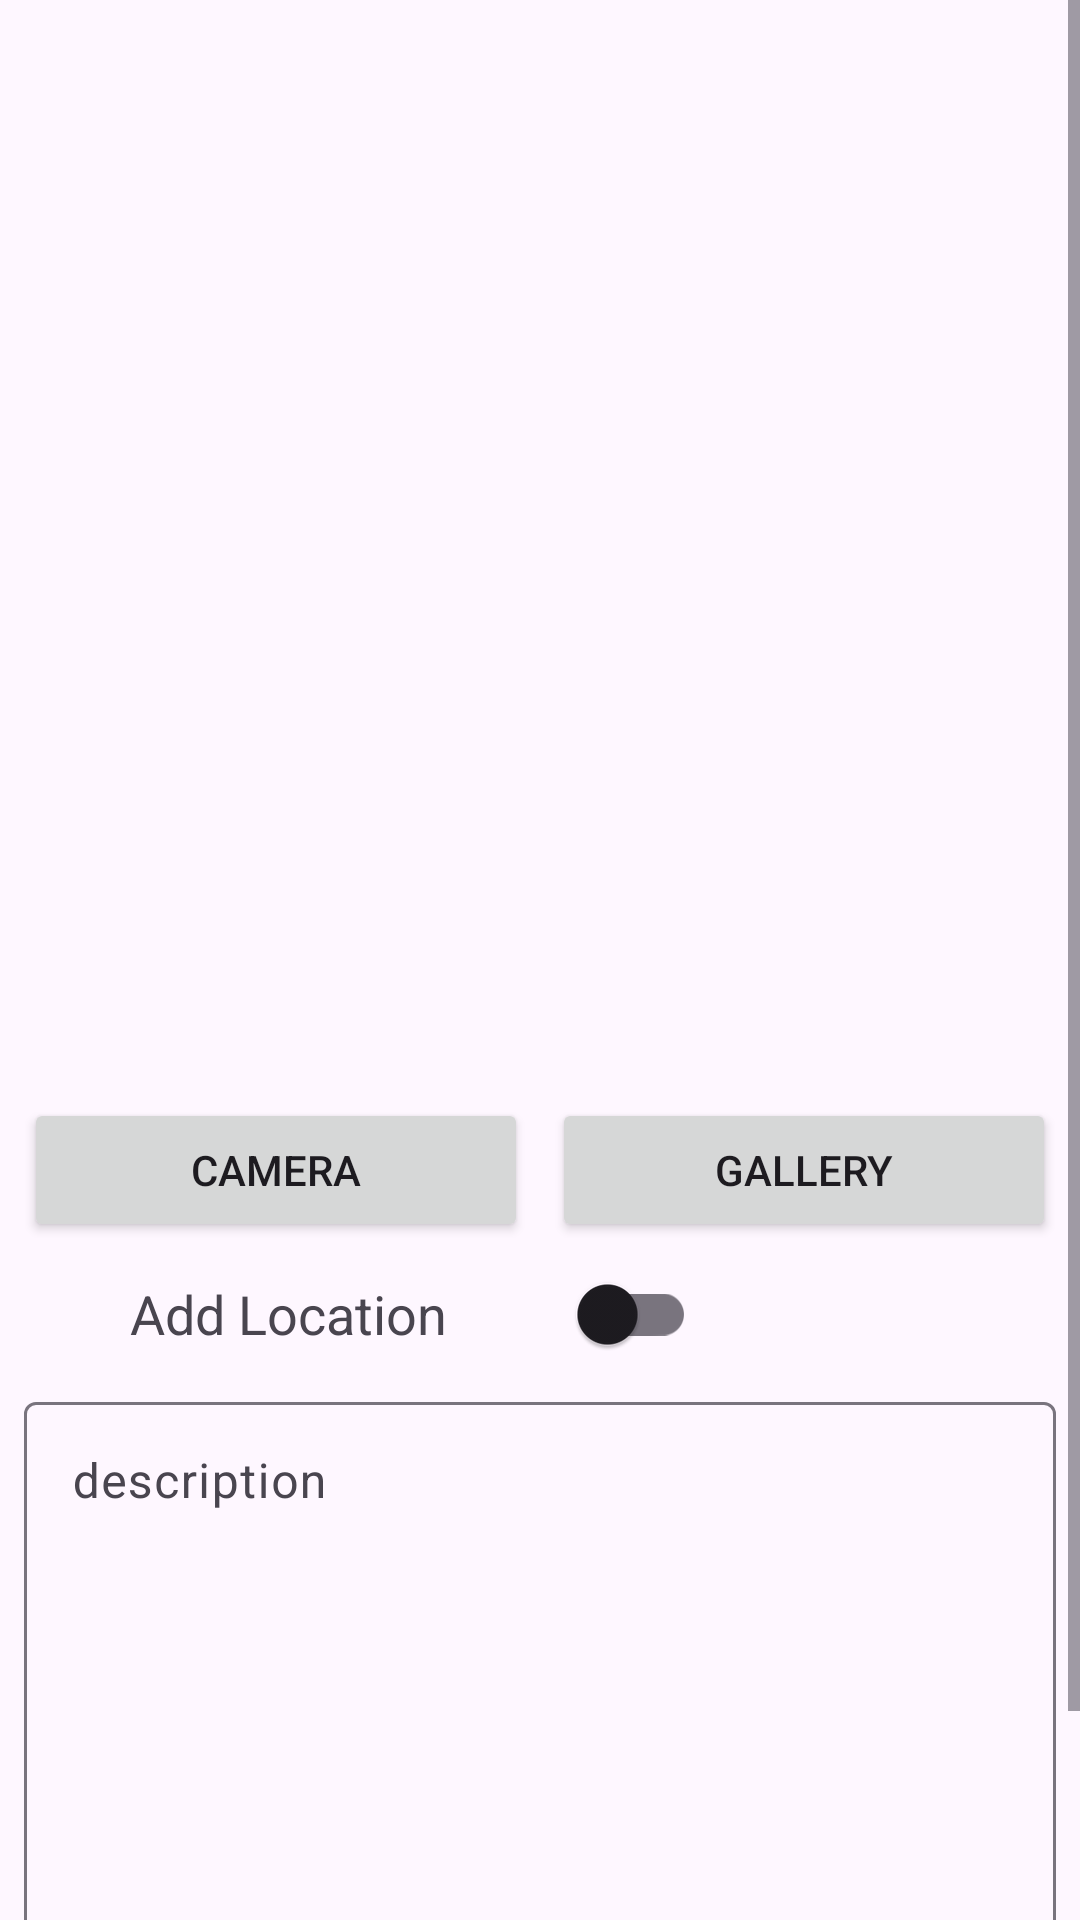

Android layout source for this screen:
<!-- AndroidManifest.xml: application theme Theme.StoryApp -->
<!-- res/layout/activity_story.xml -->
<?xml version="1.0" encoding="utf-8"?>
<ScrollView xmlns:android="http://schemas.android.com/apk/res/android"
    xmlns:app="http://schemas.android.com/apk/res-auto"
    xmlns:tools="http://schemas.android.com/tools"
    android:layout_width="match_parent"
    android:layout_height="match_parent"
    tools:context=".view.addstory.AddStoryActivity">

    <androidx.constraintlayout.widget.ConstraintLayout
        android:layout_width="match_parent"
        android:layout_height="wrap_content">

        <com.google.android.material.progressindicator.LinearProgressIndicator
            android:id="@+id/progressIndicator"
            android:layout_width="match_parent"
            android:layout_height="wrap_content"
            android:indeterminate="true"
            android:visibility="gone"
            app:layout_constraintEnd_toEndOf="parent"
            app:layout_constraintStart_toStartOf="parent"
            app:layout_constraintTop_toTopOf="parent" />

        <ImageView
            android:id="@+id/previewImageView"
            android:layout_width="0dp"
            android:layout_height="350dp"
            android:layout_margin="8dp"
            android:contentDescription="@string/preview_photo"
            app:layout_constraintEnd_toEndOf="parent"
            app:layout_constraintStart_toStartOf="parent"
            app:layout_constraintTop_toTopOf="parent"
            app:srcCompat="@drawable/ic_place_holder" />

        <Button
            android:id="@+id/cameraButton"
            android:layout_width="0dp"
            android:layout_height="wrap_content"
            android:layout_marginStart="8dp"
            android:layout_marginTop="8dp"
            android:layout_marginEnd="8dp"
            android:text="@string/camera"
            app:layout_constraintEnd_toStartOf="@id/galleryButton"
            app:layout_constraintStart_toStartOf="parent"
            app:layout_constraintTop_toBottomOf="@+id/previewImageView" />

        <Button
            android:id="@+id/galleryButton"
            android:layout_width="0dp"
            android:layout_height="wrap_content"
            android:layout_marginEnd="8dp"
            android:elevation="2dp"
            android:scaleType="fitCenter"
            android:text="@string/gallery"
            app:layout_constraintBottom_toBottomOf="@+id/cameraButton"
            app:layout_constraintEnd_toEndOf="parent"
            app:layout_constraintStart_toEndOf="@id/cameraButton"
            app:layout_constraintTop_toTopOf="@+id/cameraButton" />

        <TextView
            android:id="@+id/tv_add_location"
            android:layout_width="0dp"
            android:layout_height="0dp"
            android:layout_marginStart="8dp"
            android:gravity="center"
            android:text="@string/add_location"
            android:textSize="18sp"
            app:layout_constraintBottom_toTopOf="@+id/et_layout_description"
            app:layout_constraintEnd_toStartOf="@+id/sw_location"
            app:layout_constraintStart_toStartOf="parent"
            app:layout_constraintTop_toBottomOf="@+id/cameraButton" />

        <androidx.appcompat.widget.SwitchCompat
            android:id="@+id/sw_location"
            android:layout_width="0dp"
            android:layout_height="wrap_content"
            app:layout_constraintStart_toStartOf="@+id/galleryButton"
            app:layout_constraintTop_toBottomOf="@+id/galleryButton" />

        <com.google.android.material.textfield.TextInputLayout
            android:id="@+id/et_layout_description"
            android:layout_width="match_parent"
            android:layout_height="200dp"
            android:layout_marginHorizontal="8dp"
            android:hint="@string/description"
            app:layout_constraintEnd_toEndOf="parent"
            app:layout_constraintStart_toStartOf="parent"
            app:layout_constraintTop_toBottomOf="@+id/sw_location">

            <com.google.android.material.textfield.TextInputEditText
                android:id="@+id/et_description"
                android:layout_width="match_parent"
                android:layout_height="match_parent"
                android:gravity="top"
                android:inputType="textPersonName" />

        </com.google.android.material.textfield.TextInputLayout>

        <Button
            android:id="@+id/uploadButton"
            android:layout_width="0dp"
            android:layout_height="wrap_content"
            android:layout_marginStart="8dp"
            android:layout_marginTop="8dp"
            android:layout_marginEnd="8dp"
            android:layout_marginBottom="8dp"
            android:text="@string/upload"
            app:layout_constraintEnd_toEndOf="parent"
            app:layout_constraintStart_toStartOf="parent"
            app:layout_constraintTop_toBottomOf="@+id/et_layout_description" />

    </androidx.constraintlayout.widget.ConstraintLayout>

</ScrollView>
<!-- resources referenced by this layout -->
<resources>
  <string name="add_location">Add Location</string>
  <string name="camera">Camera</string>
  <string name="description">description</string>
  <string name="gallery">Gallery</string>
  <string name="preview_photo">Preview Photo</string>
  <string name="upload">Upload</string>
  <style name="Theme.StoryApp" parent="Base.Theme.StoryApp" />
  <style name="Base.Theme.StoryApp" parent="Theme.Material3.Light">
          
          
      </style>
</resources>
